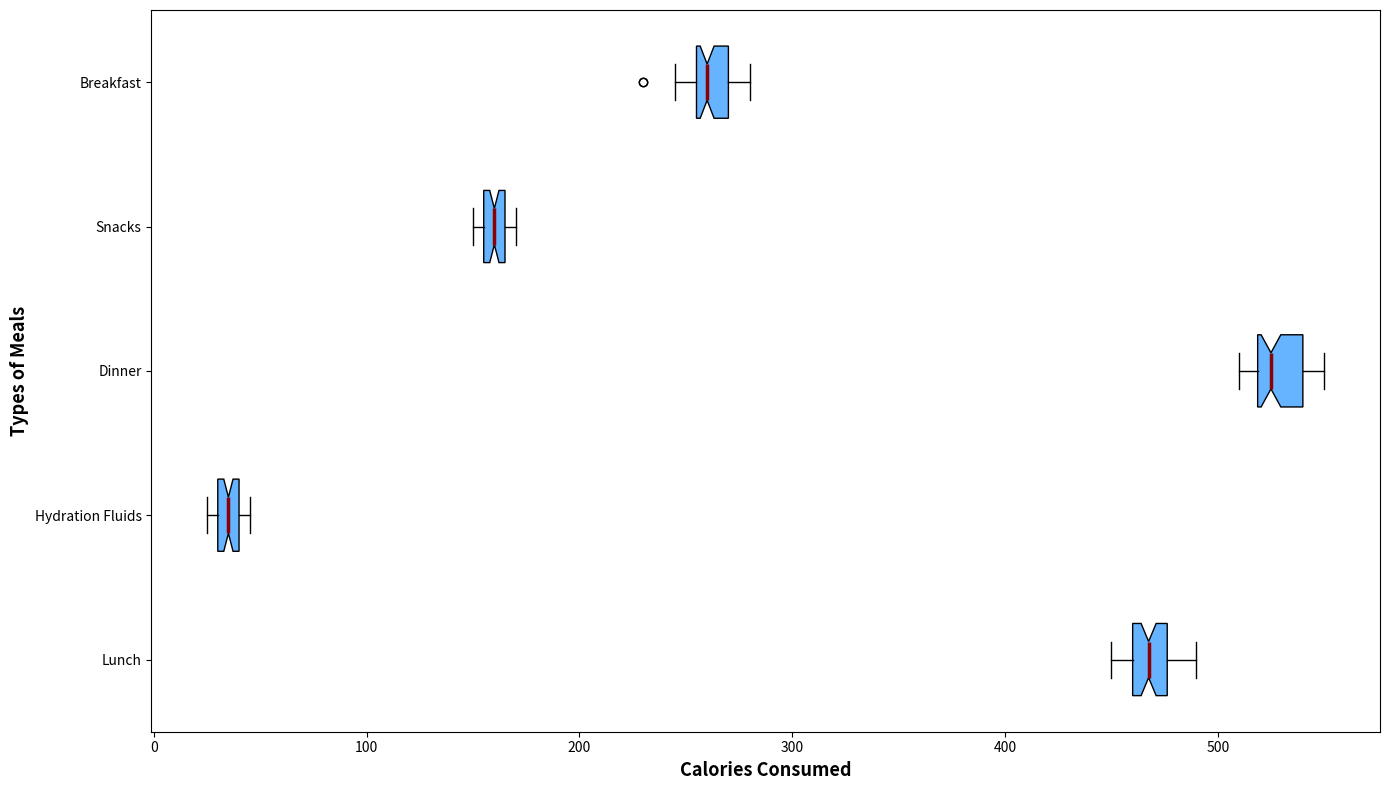

Source code (Python):
import matplotlib.pyplot as plt
import numpy as np

meal_types = ['Lunch', 'Hydration Fluids', 'Dinner', 'Snacks', 'Breakfast']

calorie_intake = [
    [465, 470, 490, 450, 480, 455, 465, 475, 450, 480, 490, 475, 460, 460, 450, 475, 480, 465, 460, 450, 475, 480, 460, 490, 465, 475, 480, 460, 450, 475, 460, 475, 450, 460, 470, 480, 475, 460, 480, 450, 460, 470, 490, 465, 455, 470, 450, 480, 455, 465, 480, 475],
    [32, 28, 25, 40, 35, 45, 30, 32, 28, 42, 35, 40, 32, 30, 25, 45, 40, 35, 32, 30, 32, 35, 40, 30, 45, 35, 40, 40, 35, 30, 35, 32, 35, 25, 32, 40, 38, 35, 32, 30, 40, 40, 35, 32, 30, 28, 40, 35, 32, 35, 30, 40],
    [520, 530, 515, 540, 525, 510, 550, 520, 510, 550, 540, 525, 515, 520, 510, 525, 540, 520, 510, 535, 520, 535, 540, 525, 520, 510, 540, 550, 510, 535, 520, 535, 540, 510, 545, 525, 540, 535, 520, 510, 530, 540, 530, 515, 515, 540, 520, 540, 515, 525, 530, 520],
    [160, 155, 150, 170, 165, 160, 155, 160, 150, 165, 170, 165, 160, 155, 150, 165, 170, 155, 150, 160, 155, 165, 170, 155, 150, 165, 160, 165, 155, 150, 165, 155, 165, 150, 170, 155, 165, 160, 155, 150, 160, 170, 165, 155, 150, 170, 155, 165, 150, 155, 160, 150],
    [250, 260, 245, 230, 260, 255, 270, 255, 250, 265, 275, 270, 280, 245, 250, 230, 255, 260, 250, 265, 270, 270, 255, 250, 255, 275, 260, 265, 250, 255, 260, 270, 270, 275, 280, 260, 255, 250, 265, 275, 255, 270, 270, 275, 250, 255, 270, 265, 275, 280, 255, 260]
]

fig, ax = plt.subplots(figsize=(14, 8))

ax.boxplot(calorie_intake, vert=False, patch_artist=True, labels=meal_types, notch=True, 
           boxprops=dict(facecolor='#66B3FF'), medianprops=dict(linestyle='-', linewidth=2.5, color='darkred'))

plt.ylabel('Types of Meals', fontsize=13, fontweight='bold')
plt.xlabel('Calories Consumed', fontsize=13, fontweight='bold')

plt.tight_layout()
plt.show()
